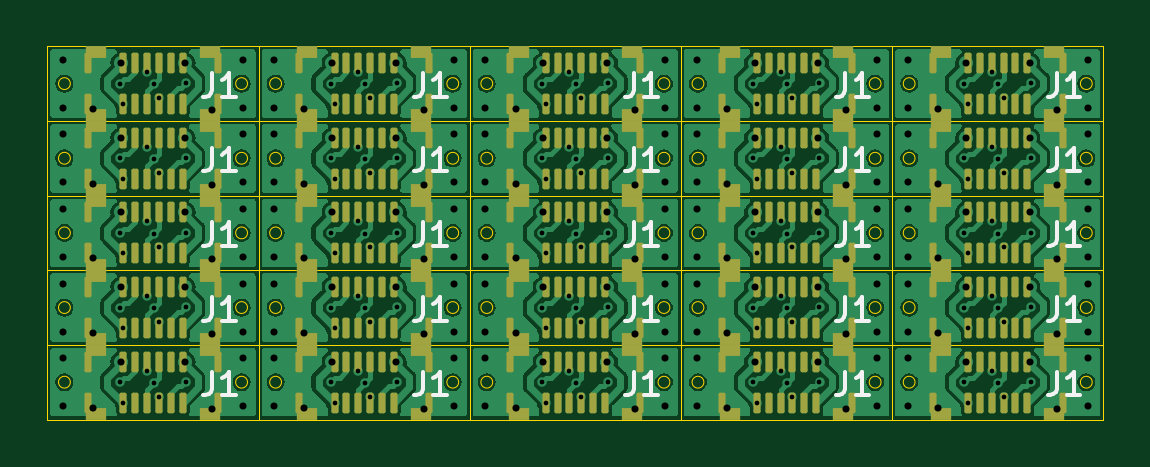
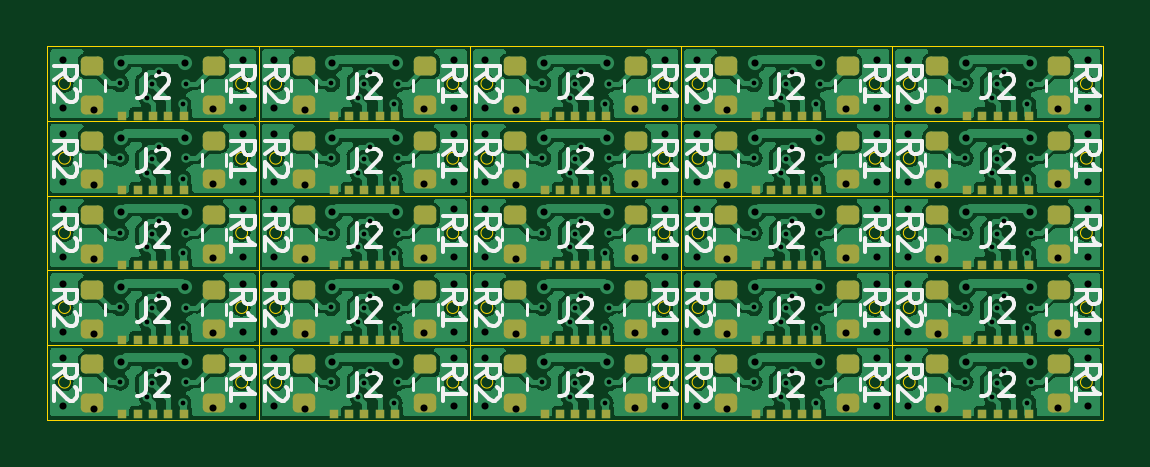
Circuit board: 11 layer files. Board 44.7 x 15.8 mm.
- bottom_copper: MicroUSB2TypeC-B_Cu.gbr (308259 bytes)
- bottom_mask: MicroUSB2TypeC-B_Mask.gbr (8289 bytes)
- paste: MicroUSB2TypeC-B_Paste.gbr (8284 bytes)
- bottom_silk: MicroUSB2TypeC-B_Silkscreen.gbr (44950 bytes)
- outline: MicroUSB2TypeC-Edge_Cuts.gbr (9258 bytes)
- top_copper: MicroUSB2TypeC-F_Cu.gbr (280009 bytes)
- top_mask: MicroUSB2TypeC-F_Mask.gbr (14319 bytes)
- paste: MicroUSB2TypeC-F_Paste.gbr (14314 bytes)
- top_silk: MicroUSB2TypeC-F_Silkscreen.gbr (8628 bytes)
- drill: MicroUSB2TypeC-NPTH.drl (272 bytes)
- drill: MicroUSB2TypeC-PTH.drl (5823 bytes)

=== bottom_copper: MicroUSB2TypeC-B_Cu.gbr (308259 bytes, source omitted) ===
=== bottom_mask: MicroUSB2TypeC-B_Mask.gbr (8289 bytes, source omitted) ===
=== paste: MicroUSB2TypeC-B_Paste.gbr (8284 bytes, source omitted) ===
=== bottom_silk: MicroUSB2TypeC-B_Silkscreen.gbr (44950 bytes, source omitted) ===
=== outline: MicroUSB2TypeC-Edge_Cuts.gbr (9258 bytes, source omitted) ===
=== top_copper: MicroUSB2TypeC-F_Cu.gbr (280009 bytes, source omitted) ===
=== top_mask: MicroUSB2TypeC-F_Mask.gbr (14319 bytes, source omitted) ===
=== paste: MicroUSB2TypeC-F_Paste.gbr (14314 bytes, source omitted) ===
=== top_silk: MicroUSB2TypeC-F_Silkscreen.gbr (8628 bytes, source omitted) ===
=== drill: MicroUSB2TypeC-NPTH.drl ===
M48
; DRILL file {KiCad (6.0.7)} date Wed Apr  5 23:06:50 2023
; FORMAT={-:-/ absolute / inch / decimal}
; #@! TF.CreationDate,2023-04-05T23:06:50+08:00
; #@! TF.GenerationSoftware,Kicad,Pcbnew,(6.0.7)
; #@! TF.FileFunction,NonPlated,1,2,NPTH
FMAT,2
INCH
%
G90
G05
T0
M30

=== drill: MicroUSB2TypeC-PTH.drl (5823 bytes, source omitted) ===
